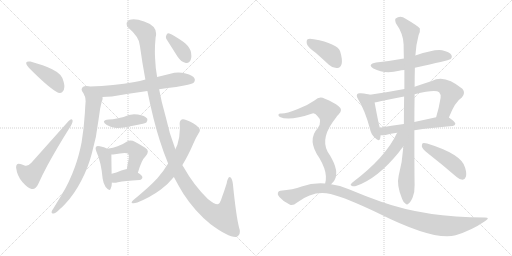
t = 0.00 s
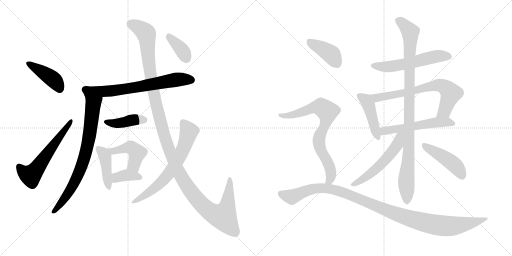
t = 3.17 s
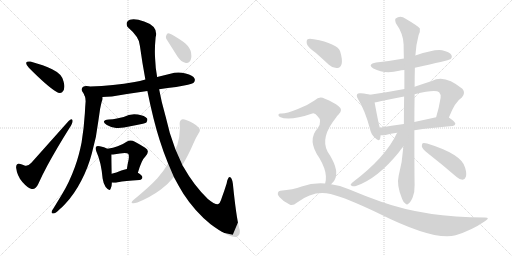
t = 6.33 s
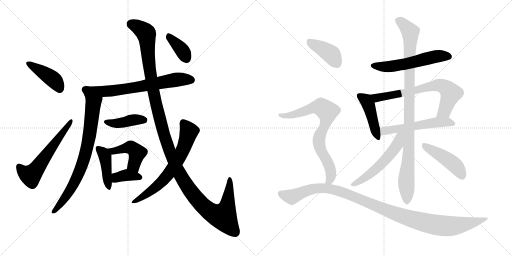
t = 9.50 s
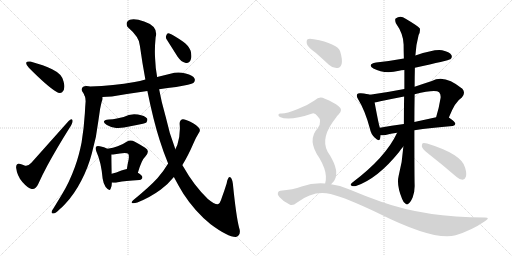
t = 12.67 s
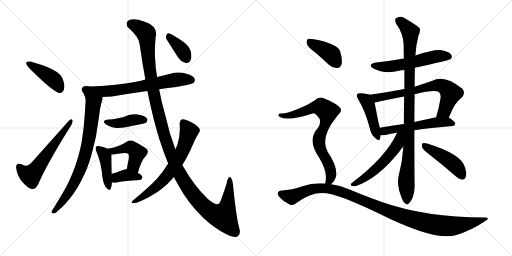
t = 15.83 s

The animated SVG that drew these frames (rendered in a browser with its animation timeline set to each time). Animation: 21 CSS @keyframes rules; one cycle of 15.83 s.

<svg version="1.1" viewBox="0 0 2048 1024" xmlns="http://www.w3.org/2000/svg">
  <g stroke="lightgray" stroke-dasharray="1,1" stroke-width="1" transform="scale(4, 4)">
    <line x1="0" y1="0" x2="256" y2="256"></line>
    <line x1="256" y1="0" x2="0" y2="256"></line>
    <line x1="128" y1="0" x2="128" y2="256"></line>
    <line x1="0" y1="128" x2="256" y2="128"></line>
    <line x1="256" y1="0" x2="512" y2="256"></line>
    <line x1="512" y1="0" x2="256" y2="256"></line>
    <line x1="384" y1="0" x2="384" y2="256"></line>
    <line x1="256" y1="128" x2="512" y2="128"></line>
  </g>
<g transform="scale(1, -1) translate(0, -850)">
   <style type="text/css">
    @keyframes keyframes0 {
      from {
       stroke: black;
       stroke-dashoffset: 422;
       stroke-width: 128;
       }
       58% {
       animation-timing-function: step-end;
       stroke: black;
       stroke-dashoffset: 0;
       stroke-width: 128;
       }
       to {
       stroke: black;
       stroke-width: 1024;
       }
       }
       #make-me-a-hanzi-animation-0 {
         animation: keyframes0 0.593424s both;
         animation-delay: 0.000000s;
         animation-timing-function: linear;
       }
    @keyframes keyframes1 {
      from {
       stroke: black;
       stroke-dashoffset: 586;
       stroke-width: 128;
       }
       66% {
       animation-timing-function: step-end;
       stroke: black;
       stroke-dashoffset: 0;
       stroke-width: 128;
       }
       to {
       stroke: black;
       stroke-width: 1024;
       }
       }
       #make-me-a-hanzi-animation-1 {
         animation: keyframes1 0.726888s both;
         animation-delay: 0.593424s;
         animation-timing-function: linear;
       }
    @keyframes keyframes2 {
      from {
       stroke: black;
       stroke-dashoffset: 687;
       stroke-width: 128;
       }
       69% {
       animation-timing-function: step-end;
       stroke: black;
       stroke-dashoffset: 0;
       stroke-width: 128;
       }
       to {
       stroke: black;
       stroke-width: 1024;
       }
       }
       #make-me-a-hanzi-animation-2 {
         animation: keyframes2 0.809082s both;
         animation-delay: 1.320312s;
         animation-timing-function: linear;
       }
    @keyframes keyframes3 {
      from {
       stroke: black;
       stroke-dashoffset: 767;
       stroke-width: 128;
       }
       71% {
       animation-timing-function: step-end;
       stroke: black;
       stroke-dashoffset: 0;
       stroke-width: 128;
       }
       to {
       stroke: black;
       stroke-width: 1024;
       }
       }
       #make-me-a-hanzi-animation-3 {
         animation: keyframes3 0.874186s both;
         animation-delay: 2.129394s;
         animation-timing-function: linear;
       }
    @keyframes keyframes4 {
      from {
       stroke: black;
       stroke-dashoffset: 414;
       stroke-width: 128;
       }
       57% {
       animation-timing-function: step-end;
       stroke: black;
       stroke-dashoffset: 0;
       stroke-width: 128;
       }
       to {
       stroke: black;
       stroke-width: 1024;
       }
       }
       #make-me-a-hanzi-animation-4 {
         animation: keyframes4 0.586914s both;
         animation-delay: 3.003580s;
         animation-timing-function: linear;
       }
    @keyframes keyframes5 {
      from {
       stroke: black;
       stroke-dashoffset: 429;
       stroke-width: 128;
       }
       58% {
       animation-timing-function: step-end;
       stroke: black;
       stroke-dashoffset: 0;
       stroke-width: 128;
       }
       to {
       stroke: black;
       stroke-width: 1024;
       }
       }
       #make-me-a-hanzi-animation-5 {
         animation: keyframes5 0.599121s both;
         animation-delay: 3.590494s;
         animation-timing-function: linear;
       }
    @keyframes keyframes6 {
      from {
       stroke: black;
       stroke-dashoffset: 448;
       stroke-width: 128;
       }
       59% {
       animation-timing-function: step-end;
       stroke: black;
       stroke-dashoffset: 0;
       stroke-width: 128;
       }
       to {
       stroke: black;
       stroke-width: 1024;
       }
       }
       #make-me-a-hanzi-animation-6 {
         animation: keyframes6 0.614583s both;
         animation-delay: 4.189615s;
         animation-timing-function: linear;
       }
    @keyframes keyframes7 {
      from {
       stroke: black;
       stroke-dashoffset: 370;
       stroke-width: 128;
       }
       55% {
       animation-timing-function: step-end;
       stroke: black;
       stroke-dashoffset: 0;
       stroke-width: 128;
       }
       to {
       stroke: black;
       stroke-width: 1024;
       }
       }
       #make-me-a-hanzi-animation-7 {
         animation: keyframes7 0.551107s both;
         animation-delay: 4.804198s;
         animation-timing-function: linear;
       }
    @keyframes keyframes8 {
      from {
       stroke: black;
       stroke-dashoffset: 1315;
       stroke-width: 128;
       }
       81% {
       animation-timing-function: step-end;
       stroke: black;
       stroke-dashoffset: 0;
       stroke-width: 128;
       }
       to {
       stroke: black;
       stroke-width: 1024;
       }
       }
       #make-me-a-hanzi-animation-8 {
         animation: keyframes8 1.320150s both;
         animation-delay: 5.355305s;
         animation-timing-function: linear;
       }
    @keyframes keyframes9 {
      from {
       stroke: black;
       stroke-dashoffset: 673;
       stroke-width: 128;
       }
       69% {
       animation-timing-function: step-end;
       stroke: black;
       stroke-dashoffset: 0;
       stroke-width: 128;
       }
       to {
       stroke: black;
       stroke-width: 1024;
       }
       }
       #make-me-a-hanzi-animation-9 {
         animation: keyframes9 0.797689s both;
         animation-delay: 6.675455s;
         animation-timing-function: linear;
       }
    @keyframes keyframes10 {
      from {
       stroke: black;
       stroke-dashoffset: 376;
       stroke-width: 128;
       }
       55% {
       animation-timing-function: step-end;
       stroke: black;
       stroke-dashoffset: 0;
       stroke-width: 128;
       }
       to {
       stroke: black;
       stroke-width: 1024;
       }
       }
       #make-me-a-hanzi-animation-10 {
         animation: keyframes10 0.555990s both;
         animation-delay: 7.473144s;
         animation-timing-function: linear;
       }
    @keyframes keyframes11 {
      from {
       stroke: black;
       stroke-dashoffset: 561;
       stroke-width: 128;
       }
       65% {
       animation-timing-function: step-end;
       stroke: black;
       stroke-dashoffset: 0;
       stroke-width: 128;
       }
       to {
       stroke: black;
       stroke-width: 1024;
       }
       }
       #make-me-a-hanzi-animation-11 {
         animation: keyframes11 0.706543s both;
         animation-delay: 8.029134s;
         animation-timing-function: linear;
       }
    @keyframes keyframes12 {
      from {
       stroke: black;
       stroke-dashoffset: 443;
       stroke-width: 128;
       }
       59% {
       animation-timing-function: step-end;
       stroke: black;
       stroke-dashoffset: 0;
       stroke-width: 128;
       }
       to {
       stroke: black;
       stroke-width: 1024;
       }
       }
       #make-me-a-hanzi-animation-12 {
         animation: keyframes12 0.610514s both;
         animation-delay: 8.735677s;
         animation-timing-function: linear;
       }
    @keyframes keyframes13 {
      from {
       stroke: black;
       stroke-dashoffset: 701;
       stroke-width: 128;
       }
       70% {
       animation-timing-function: step-end;
       stroke: black;
       stroke-dashoffset: 0;
       stroke-width: 128;
       }
       to {
       stroke: black;
       stroke-width: 1024;
       }
       }
       #make-me-a-hanzi-animation-13 {
         animation: keyframes13 0.820475s both;
         animation-delay: 9.346191s;
         animation-timing-function: linear;
       }
    @keyframes keyframes14 {
      from {
       stroke: black;
       stroke-dashoffset: 548;
       stroke-width: 128;
       }
       64% {
       animation-timing-function: step-end;
       stroke: black;
       stroke-dashoffset: 0;
       stroke-width: 128;
       }
       to {
       stroke: black;
       stroke-width: 1024;
       }
       }
       #make-me-a-hanzi-animation-14 {
         animation: keyframes14 0.695964s both;
         animation-delay: 10.166666s;
         animation-timing-function: linear;
       }
    @keyframes keyframes15 {
      from {
       stroke: black;
       stroke-dashoffset: 997;
       stroke-width: 128;
       }
       76% {
       animation-timing-function: step-end;
       stroke: black;
       stroke-dashoffset: 0;
       stroke-width: 128;
       }
       to {
       stroke: black;
       stroke-width: 1024;
       }
       }
       #make-me-a-hanzi-animation-15 {
         animation: keyframes15 1.061361s both;
         animation-delay: 10.862630s;
         animation-timing-function: linear;
       }
    @keyframes keyframes16 {
      from {
       stroke: black;
       stroke-dashoffset: 545;
       stroke-width: 128;
       }
       64% {
       animation-timing-function: step-end;
       stroke: black;
       stroke-dashoffset: 0;
       stroke-width: 128;
       }
       to {
       stroke: black;
       stroke-width: 1024;
       }
       }
       #make-me-a-hanzi-animation-16 {
         animation: keyframes16 0.693522s both;
         animation-delay: 11.923991s;
         animation-timing-function: linear;
       }
    @keyframes keyframes17 {
      from {
       stroke: black;
       stroke-dashoffset: 457;
       stroke-width: 128;
       }
       60% {
       animation-timing-function: step-end;
       stroke: black;
       stroke-dashoffset: 0;
       stroke-width: 128;
       }
       to {
       stroke: black;
       stroke-width: 1024;
       }
       }
       #make-me-a-hanzi-animation-17 {
         animation: keyframes17 0.621908s both;
         animation-delay: 12.617513s;
         animation-timing-function: linear;
       }
    @keyframes keyframes18 {
      from {
       stroke: black;
       stroke-dashoffset: 398;
       stroke-width: 128;
       }
       56% {
       animation-timing-function: step-end;
       stroke: black;
       stroke-dashoffset: 0;
       stroke-width: 128;
       }
       to {
       stroke: black;
       stroke-width: 1024;
       }
       }
       #make-me-a-hanzi-animation-18 {
         animation: keyframes18 0.573893s both;
         animation-delay: 13.239421s;
         animation-timing-function: linear;
       }
    @keyframes keyframes19 {
      from {
       stroke: black;
       stroke-dashoffset: 763;
       stroke-width: 128;
       }
       71% {
       animation-timing-function: step-end;
       stroke: black;
       stroke-dashoffset: 0;
       stroke-width: 128;
       }
       to {
       stroke: black;
       stroke-width: 1024;
       }
       }
       #make-me-a-hanzi-animation-19 {
         animation: keyframes19 0.870931s both;
         animation-delay: 13.813314s;
         animation-timing-function: linear;
       }
    @keyframes keyframes20 {
      from {
       stroke: black;
       stroke-dashoffset: 1101;
       stroke-width: 128;
       }
       78% {
       animation-timing-function: step-end;
       stroke: black;
       stroke-dashoffset: 0;
       stroke-width: 128;
       }
       to {
       stroke: black;
       stroke-width: 1024;
       }
       }
       #make-me-a-hanzi-animation-20 {
         animation: keyframes20 1.145996s both;
         animation-delay: 14.684245s;
         animation-timing-function: linear;
       }
</style>
<path d="M 104.5 599.5 L 104.5 598.5 Q 104.5 590.5 115.5 579.5 Q 189.5 504.5 225.5 483.5 Q 232.5 478.5 239.5 478.5 Q 244.5 478.5 248.5 481.5 Q 257.5 488.5 257.5 503.5 Q 257.5 511.5 254.5 523.5 Q 248.5 543.5 241.5 550.5 Q 229.5 563.5 208.5 573.5 Q 176.5 589.5 121.5 604.5 L 115.5 604.5 Q 106.5 604.5 104.5 599.5 Z" fill="lightgray"></path> 
<path d="M 100.5 187.5 Q 90.5 191.5 81.5 194.5 Q 77.5 195.5 74.5 195.5 Q 64.5 195.5 64.5 181.5 L 64.5 179.5 Q 68.5 146.5 89.5 122.5 Q 111.5 97.5 126.5 94.5 L 130.5 94.5 Q 143.5 94.5 152.5 113.5 Q 167.5 147.5 188.5 186.5 Q 227.5 258.5 278.5 339.5 Q 290.5 357.5 290.5 366.5 Q 290.5 368.5 289.5 370.5 Q 288.5 373.5 285.5 373.5 Q 281.5 373.5 274.5 366.5 L 125.5 199.5 Q 114.5 187.5 104.5 187.5 L 100.5 187.5 Z" fill="lightgray"></path> 
<path d="M 636.5 493.5 Q 670.5 499.5 704.5 502.5 Q 764.5 512.5 773.5 518.5 Q 779.5 524.5 779.5 530.5 Q 779.5 532.5 778.5 535.5 Q 772.5 549.5 742.5 556.5 Q 727.5 560.5 713.5 560.5 Q 697.5 560.5 681.5 555.5 L 628.5 542.5 L 581.5 532.5 Q 559.5 526.5 538.5 522.5 Q 454.5 507.5 360.5 504.5 Q 356.5 505.5 355.5 505.5 Q 349.5 506.5 344.5 506.5 Q 337.5 506.5 334.5 504.5 Q 326.5 499.5 326.5 493.5 Q 326.5 489.5 328.5 485.5 Q 334.5 477.5 338.5 468.5 C 343.5 458.5 379.5 460.5 409.5 462.5 Q 426.5 463.5 447.5 464.5 Q 517.5 476.5 589.5 486.5 L 636.5 493.5 Z" fill="lightgray"></path> 
<path d="M 338.5 468.5 Q 342.5 458.5 342.5 445.5 Q 340.5 422.5 339.5 398.5 Q 335.5 335.5 326.5 281.5 Q 315.5 225.5 299.5 182.5 Q 277.5 121.5 247.5 72.5 L 213.5 16.5 Q 207.5 9.5 206.5 3.5 L 206.5 0.5 Q 206.5 -3.5 211.5 -3.5 L 213.5 -3.5 Q 222.5 -2.5 237.5 12.5 Q 251.5 24.5 260.5 34.5 Q 297.5 73.5 325.5 128.5 Q 352.5 179.5 367.5 237.5 Q 386.5 303.5 393.5 367.5 L 400.5 415.5 Q 403.5 430.5 406.5 442.5 Q 410.5 451.5 410.5 457.5 Q 410.5 460.5 409.5 462.5 C 412.5 492.5 331.5 497.5 338.5 468.5 Z" fill="lightgray"></path> 
<path d="M 427.5 350.5 Q 443.5 341.5 464.5 338.5 L 473.5 338.5 Q 494.5 338.5 521.5 345.5 Q 547.5 351.5 571.5 355.5 Q 584.5 359.5 585.5 360.5 Q 589.5 366.5 589.5 371.5 Q 589.5 373.5 588.5 376.5 Q 579.5 388.5 551.5 392.5 Q 544.5 393.5 536.5 393.5 Q 514.5 393.5 494.5 382.5 L 467.5 376.5 Q 451.5 372.5 435.5 372.5 Q 415.5 370.5 415.5 363.5 Q 415.5 358.5 427.5 350.5 Z" fill="lightgray"></path> 
<path d="M 410.5 136.5 Q 413.5 115.5 422.5 102.5 Q 432.5 90.5 437.5 90.5 Q 440.5 90.5 442.5 95.5 Q 447.5 105.5 447.5 120.5 L 446.5 155.5 Q 445.5 219.5 445.5 232.5 C 445.5 247.5 445.5 247.5 429.5 255.5 Q 417.5 262.5 399.5 265.5 Q 394.5 266.5 391.5 266.5 Q 387.5 266.5 385.5 264.5 Q 382.5 262.5 382.5 257.5 Q 382.5 252.5 385.5 244.5 Q 404.5 202.5 410.5 136.5 Z" fill="lightgray"></path> 
<path d="M 551.5 159.5 Q 566.5 211.5 581.5 224.5 Q 591.5 235.5 591.5 244.5 Q 591.5 253.5 580.5 259.5 Q 563.5 270.5 539.5 283.5 Q 530.5 288.5 522.5 288.5 Q 514.5 288.5 506.5 283.5 Q 489.5 271.5 470.5 265.5 Q 453.5 259.5 429.5 255.5 C 399.5 250.5 415.5 231.5 445.5 232.5 Q 452.5 232.5 459.5 233.5 Q 480.5 237.5 498.5 238.5 Q 509.5 238.5 512.5 235.5 Q 515.5 233.5 515.5 224.5 Q 515.5 219.5 514.5 212.5 Q 510.5 195.5 507.5 174.5 C 503.5 144.5 542.5 130.5 551.5 159.5 Z" fill="lightgray"></path> 
<path d="M 447.5 120.5 Q 451.5 119.5 456.5 119.5 Q 463.5 119.5 471.5 121.5 Q 499.5 127.5 557.5 130.5 Q 569.5 132.5 569.5 141.5 Q 569.5 149.5 551.5 159.5 C 525.5 174.5 520.5 177.5 507.5 174.5 Q 495.5 171.5 485.5 168.5 Q 464.5 159.5 446.5 155.5 C 417.5 148.5 417.5 125.5 447.5 120.5 Z" fill="lightgray"></path> 
<path d="M 638.5 290.5 Q 654.5 239.5 672.5 196.5 L 695.5 142.5 Q 714.5 106.5 733.5 75.5 Q 779.5 4.5 842.5 -46.5 Q 911.5 -97.5 942.5 -97.5 L 943.5 -97.5 Q 959.5 -92.5 959.5 -75.5 Q 959.5 -69.5 956.5 -60.5 Q 944.5 -14.5 931.5 115.5 Q 927.5 142.5 918.5 142.5 Q 910.5 140.5 906.5 116.5 Q 896.5 84.5 887.5 60.5 Q 879.5 33.5 870.5 33.5 Q 856.5 33.5 831.5 54.5 Q 775.5 108.5 733.5 183.5 Q 729.5 187.5 729.5 190.5 L 701.5 253.5 Q 677.5 314.5 662.5 384.5 Q 645.5 442.5 636.5 493.5 L 628.5 542.5 Q 621.5 581.5 620.5 615.5 Q 619.5 629.5 619.5 643.5 Q 619.5 671.5 622.5 701.5 Q 624.5 708.5 624.5 715.5 Q 624.5 748.5 576.5 764.5 Q 551.5 773.5 534.5 773.5 Q 525.5 773.5 519.5 771.5 Q 506.5 765.5 506.5 755.5 Q 506.5 749.5 509.5 743.5 Q 559.5 700.5 559.5 667.5 Q 569.5 595.5 581.5 532.5 L 589.5 486.5 Q 613.5 368.5 638.5 290.5 Z" fill="lightgray"></path> 
<path d="M 672.5 196.5 Q 653.5 164.5 629.5 137.5 Q 599.5 104.5 532.5 49.5 Q 526.5 43.5 526.5 40.5 Q 526.5 37.5 530.5 37.5 L 533.5 37.5 Q 539.5 37.5 549.5 40.5 Q 601.5 61.5 643.5 92.5 Q 673.5 115.5 695.5 142.5 L 729.5 190.5 Q 751.5 225.5 773.5 276.5 Q 782.5 298.5 794.5 317.5 Q 799.5 323.5 799.5 329.5 Q 799.5 332.5 797.5 336.5 Q 789.5 348.5 761.5 363.5 Q 741.5 373.5 732.5 373.5 L 730.5 373.5 Q 718.5 370.5 718.5 355.5 Q 719.5 345.5 719.5 335.5 Q 719.5 303.5 709.5 271.5 L 701.5 253.5 L 672.5 196.5 Z" fill="lightgray"></path> 
<path d="M 710.5 623.5 Q 725.5 602.5 740.5 599.5 Q 743.5 598.5 746.5 598.5 Q 758.5 598.5 763.5 613.5 Q 765.5 619.5 765.5 626.5 Q 765.5 636.5 762.5 647.5 Q 753.5 669.5 731.5 684.5 Q 693.5 710.5 677.5 716.5 Q 675.5 717.5 673.5 717.5 Q 667.5 717.5 665.5 709.5 Q 663.5 705.5 663.5 702.5 Q 663.5 696.5 667.5 691.5 L 710.5 623.5 Z" fill="lightgray"></path> 
<path d="M 1659.5 579.0 Q 1794.5 609.0 1801.5 613.0 Q 1810.5 620.0 1805.5 630.0 Q 1798.5 642.0 1768.5 649.0 Q 1740.5 655.0 1661.5 628.0 L 1615.5 616.0 Q 1561.5 606.0 1504.5 600.0 Q 1467.5 593.0 1493.5 576.0 Q 1538.5 552.0 1596.5 567.0 Q 1603.5 570.0 1617.5 570.0 L 1659.5 579.0 Z" fill="lightgray"></path> 
<path d="M 1479.5 471.0 Q 1469.5 475.0 1443.5 477.0 Q 1431.5 478.0 1429.5 474.0 Q 1423.5 468.0 1432.5 453.0 Q 1459.5 410.0 1479.5 336.0 Q 1483.5 314.0 1498.5 300.0 Q 1517.5 281.0 1520.5 296.0 Q 1521.5 302.0 1522.5 309.0 L 1519.5 339.0 Q 1515.5 348.0 1498.5 440.0 C 1493.5 467.0 1493.5 467.0 1479.5 471.0 Z" fill="lightgray"></path> 
<path d="M 1795.5 380.0 Q 1820.5 444.0 1847.5 460.0 Q 1863.5 478.0 1849.5 495.0 Q 1777.5 555.0 1727.5 526.0 Q 1690.5 514.0 1658.5 503.0 L 1617.5 494.0 Q 1550.5 481.0 1479.5 471.0 C 1449.5 467.0 1468.5 435.0 1498.5 440.0 Q 1508.5 441.0 1521.5 445.0 Q 1569.5 455.0 1616.5 464.0 L 1658.5 473.0 Q 1742.5 494.0 1756.5 481.0 Q 1763.5 474.0 1762.5 459.0 Q 1755.5 416.0 1744.5 381.0 C 1735.5 352.0 1784.5 352.0 1795.5 380.0 Z" fill="lightgray"></path> 
<path d="M 1657.5 329.0 Q 1721.5 339.0 1810.5 346.0 Q 1820.5 347.0 1821.5 355.0 Q 1821.5 362.0 1795.5 380.0 C 1782.5 389.0 1773.5 387.0 1744.5 381.0 Q 1698.5 371.0 1657.5 362.0 L 1615.5 354.0 Q 1564.5 347.0 1519.5 339.0 C 1489.5 334.0 1492.5 310.0 1522.5 309.0 Q 1532.5 308.0 1542.5 310.0 Q 1561.5 316.0 1588.5 319.0 L 1657.5 329.0 Z" fill="lightgray"></path> 
<path d="M 1613.5 264.0 Q 1609.5 203.0 1594.5 146.0 Q 1585.5 109.0 1608.5 54.0 Q 1614.5 38.0 1622.5 35.0 Q 1628.5 29.0 1634.5 36.0 Q 1641.5 40.0 1650.5 60.0 Q 1659.5 82.0 1658.5 111.0 Q 1657.5 141.0 1657.5 329.0 L 1657.5 362.0 Q 1657.5 413.0 1658.5 473.0 L 1658.5 503.0 Q 1658.5 540.0 1659.5 579.0 L 1661.5 628.0 Q 1664.5 674.0 1674.5 710.0 Q 1681.5 723.0 1679.5 736.0 Q 1673.5 745.0 1622.5 775.0 Q 1601.5 791.0 1582.5 776.0 Q 1578.5 772.0 1583.5 757.0 Q 1613.5 715.0 1614.5 672.0 Q 1614.5 645.0 1615.5 616.0 L 1617.5 570.0 Q 1617.5 533.0 1617.5 494.0 L 1616.5 464.0 Q 1615.5 412.0 1615.5 354.0 L 1613.5 264.0 Z" fill="lightgray"></path> 
<path d="M 1588.5 319.0 Q 1542.5 220.0 1409.5 120.0 Q 1397.5 110.0 1406.5 107.0 Q 1413.5 103.0 1426.5 107.0 Q 1511.5 137.0 1595.5 241.0 Q 1605.5 256.0 1613.5 264.0 C 1668.5 325.0 1604.5 352.0 1588.5 319.0 Z" fill="lightgray"></path> 
<path d="M 1712.5 236.0 Q 1767.5 193.0 1826.5 142.0 Q 1838.5 132.0 1850.5 131.0 Q 1859.5 132.0 1863.5 143.0 Q 1867.5 155.0 1860.5 179.0 Q 1848.5 233.0 1708.5 276.0 Q 1695.5 279.0 1690.5 277.0 Q 1686.5 273.0 1687.5 263.0 Q 1690.5 253.0 1712.5 236.0 Z" fill="lightgray"></path> 
<path d="M 1262.5 639.0 Q 1287.5 617.0 1315.5 591.0 Q 1331.5 576.0 1349.5 578.0 Q 1361.5 579.0 1366.5 594.0 Q 1370.5 612.0 1360.5 645.0 Q 1348.5 676.0 1255.5 693.0 Q 1237.5 697.0 1230.5 693.0 Q 1224.5 689.0 1227.5 674.0 Q 1231.5 661.0 1262.5 639.0 Z" fill="lightgray"></path> 
<path d="M 1324.5 113.0 Q 1337.5 123.0 1342.5 139.0 Q 1354.5 178.0 1310.5 243.0 Q 1279.5 300.0 1344.5 380.0 Q 1347.5 386.0 1353.5 391.0 Q 1374.5 410.0 1354.5 425.0 Q 1335.5 441.0 1299.5 455.0 Q 1277.5 467.0 1259.5 449.0 Q 1229.5 428.0 1191.5 414.0 Q 1139.5 393.0 1122.5 396.0 Q 1115.5 396.0 1113.5 391.0 Q 1112.5 387.0 1119.5 382.0 Q 1156.5 364.0 1249.5 396.0 Q 1259.5 399.0 1269.5 386.0 Q 1290.5 367.0 1271.5 338.0 Q 1226.5 290.0 1277.5 218.0 Q 1302.5 175.0 1303.5 146.0 Q 1304.5 127.0 1300.5 116.0 C 1295.5 87.0 1303.5 91.0 1324.5 113.0 Z" fill="lightgray"></path> 
<path d="M 1300.5 116.0 Q 1252.5 120.0 1206.5 104.0 Q 1172.5 91.0 1121.5 87.0 Q 1114.5 87.0 1111.5 79.0 Q 1108.5 72.0 1117.5 62.0 Q 1133.5 43.0 1158.5 32.0 Q 1170.5 25.0 1188.5 40.0 Q 1254.5 91.0 1322.5 74.0 Q 1386.5 58.0 1515.5 -4.0 Q 1737.5 -115.0 1822.5 -91.0 Q 1885.5 -72.0 1939.5 -35.0 Q 1963.5 -20.0 1939.5 -20.0 Q 1702.5 -20.0 1524.5 43.0 Q 1464.5 64.0 1395.5 93.0 Q 1359.5 109.0 1324.5 113.0 L 1300.5 116.0 Z" fill="lightgray"></path> 
      <clipPath id="make-me-a-hanzi-clip-0">
      <path d="M 104.5 599.5 L 104.5 598.5 Q 104.5 590.5 115.5 579.5 Q 189.5 504.5 225.5 483.5 Q 232.5 478.5 239.5 478.5 Q 244.5 478.5 248.5 481.5 Q 257.5 488.5 257.5 503.5 Q 257.5 511.5 254.5 523.5 Q 248.5 543.5 241.5 550.5 Q 229.5 563.5 208.5 573.5 Q 176.5 589.5 121.5 604.5 L 115.5 604.5 Q 106.5 604.5 104.5 599.5 Z" fill="lightgray"></path>
      </clipPath>
      <path clip-path="url(#make-me-a-hanzi-clip-0)" d="M 111.5 599.5 L 208.5 536.5 L 238.5 495.5 " fill="none" id="make-me-a-hanzi-animation-0" stroke-dasharray="294 588" stroke-linecap="round"></path>

      <clipPath id="make-me-a-hanzi-clip-1">
      <path d="M 100.5 187.5 Q 90.5 191.5 81.5 194.5 Q 77.5 195.5 74.5 195.5 Q 64.5 195.5 64.5 181.5 L 64.5 179.5 Q 68.5 146.5 89.5 122.5 Q 111.5 97.5 126.5 94.5 L 130.5 94.5 Q 143.5 94.5 152.5 113.5 Q 167.5 147.5 188.5 186.5 Q 227.5 258.5 278.5 339.5 Q 290.5 357.5 290.5 366.5 Q 290.5 368.5 289.5 370.5 Q 288.5 373.5 285.5 373.5 Q 281.5 373.5 274.5 366.5 L 125.5 199.5 Q 114.5 187.5 104.5 187.5 L 100.5 187.5 Z" fill="lightgray"></path>
      </clipPath>
      <path clip-path="url(#make-me-a-hanzi-clip-1)" d="M 75.5 184.5 L 92.5 163.5 L 114.5 150.5 L 133.5 158.5 L 283.5 366.5 " fill="none" id="make-me-a-hanzi-animation-1" stroke-dasharray="458 916" stroke-linecap="round"></path>

      <clipPath id="make-me-a-hanzi-clip-2">
      <path d="M 636.5 493.5 Q 670.5 499.5 704.5 502.5 Q 764.5 512.5 773.5 518.5 Q 779.5 524.5 779.5 530.5 Q 779.5 532.5 778.5 535.5 Q 772.5 549.5 742.5 556.5 Q 727.5 560.5 713.5 560.5 Q 697.5 560.5 681.5 555.5 L 628.5 542.5 L 581.5 532.5 Q 559.5 526.5 538.5 522.5 Q 454.5 507.5 360.5 504.5 Q 356.5 505.5 355.5 505.5 Q 349.5 506.5 344.5 506.5 Q 337.5 506.5 334.5 504.5 Q 326.5 499.5 326.5 493.5 Q 326.5 489.5 328.5 485.5 Q 334.5 477.5 338.5 468.5 C 343.5 458.5 379.5 460.5 409.5 462.5 Q 426.5 463.5 447.5 464.5 Q 517.5 476.5 589.5 486.5 L 636.5 493.5 Z" fill="lightgray"></path>
      </clipPath>
      <path clip-path="url(#make-me-a-hanzi-clip-2)" d="M 339.5 492.5 L 361.5 484.5 L 451.5 487.5 L 701.5 531.5 L 765.5 530.5 " fill="none" id="make-me-a-hanzi-animation-2" stroke-dasharray="559 1118" stroke-linecap="round"></path>

      <clipPath id="make-me-a-hanzi-clip-3">
      <path d="M 338.5 468.5 Q 342.5 458.5 342.5 445.5 Q 340.5 422.5 339.5 398.5 Q 335.5 335.5 326.5 281.5 Q 315.5 225.5 299.5 182.5 Q 277.5 121.5 247.5 72.5 L 213.5 16.5 Q 207.5 9.5 206.5 3.5 L 206.5 0.5 Q 206.5 -3.5 211.5 -3.5 L 213.5 -3.5 Q 222.5 -2.5 237.5 12.5 Q 251.5 24.5 260.5 34.5 Q 297.5 73.5 325.5 128.5 Q 352.5 179.5 367.5 237.5 Q 386.5 303.5 393.5 367.5 L 400.5 415.5 Q 403.5 430.5 406.5 442.5 Q 410.5 451.5 410.5 457.5 Q 410.5 460.5 409.5 462.5 C 412.5 492.5 331.5 497.5 338.5 468.5 Z" fill="lightgray"></path>
      </clipPath>
      <path clip-path="url(#make-me-a-hanzi-clip-3)" d="M 345.5 464.5 L 372.5 428.5 L 360.5 322.5 L 333.5 208.5 L 315.5 157.5 L 282.5 94.5 L 225.5 13.5 L 211.5 2.5 " fill="none" id="make-me-a-hanzi-animation-3" stroke-dasharray="639 1278" stroke-linecap="round"></path>

      <clipPath id="make-me-a-hanzi-clip-4">
      <path d="M 427.5 350.5 Q 443.5 341.5 464.5 338.5 L 473.5 338.5 Q 494.5 338.5 521.5 345.5 Q 547.5 351.5 571.5 355.5 Q 584.5 359.5 585.5 360.5 Q 589.5 366.5 589.5 371.5 Q 589.5 373.5 588.5 376.5 Q 579.5 388.5 551.5 392.5 Q 544.5 393.5 536.5 393.5 Q 514.5 393.5 494.5 382.5 L 467.5 376.5 Q 451.5 372.5 435.5 372.5 Q 415.5 370.5 415.5 363.5 Q 415.5 358.5 427.5 350.5 Z" fill="lightgray"></path>
      </clipPath>
      <path clip-path="url(#make-me-a-hanzi-clip-4)" d="M 421.5 363.5 L 461.5 356.5 L 531.5 371.5 L 577.5 371.5 " fill="none" id="make-me-a-hanzi-animation-4" stroke-dasharray="286 572" stroke-linecap="round"></path>

      <clipPath id="make-me-a-hanzi-clip-5">
      <path d="M 410.5 136.5 Q 413.5 115.5 422.5 102.5 Q 432.5 90.5 437.5 90.5 Q 440.5 90.5 442.5 95.5 Q 447.5 105.5 447.5 120.5 L 446.5 155.5 Q 445.5 219.5 445.5 232.5 C 445.5 247.5 445.5 247.5 429.5 255.5 Q 417.5 262.5 399.5 265.5 Q 394.5 266.5 391.5 266.5 Q 387.5 266.5 385.5 264.5 Q 382.5 262.5 382.5 257.5 Q 382.5 252.5 385.5 244.5 Q 404.5 202.5 410.5 136.5 Z" fill="lightgray"></path>
      </clipPath>
      <path clip-path="url(#make-me-a-hanzi-clip-5)" d="M 391.5 258.5 L 419.5 225.5 L 436.5 96.5 " fill="none" id="make-me-a-hanzi-animation-5" stroke-dasharray="301 602" stroke-linecap="round"></path>

      <clipPath id="make-me-a-hanzi-clip-6">
      <path d="M 551.5 159.5 Q 566.5 211.5 581.5 224.5 Q 591.5 235.5 591.5 244.5 Q 591.5 253.5 580.5 259.5 Q 563.5 270.5 539.5 283.5 Q 530.5 288.5 522.5 288.5 Q 514.5 288.5 506.5 283.5 Q 489.5 271.5 470.5 265.5 Q 453.5 259.5 429.5 255.5 C 399.5 250.5 415.5 231.5 445.5 232.5 Q 452.5 232.5 459.5 233.5 Q 480.5 237.5 498.5 238.5 Q 509.5 238.5 512.5 235.5 Q 515.5 233.5 515.5 224.5 Q 515.5 219.5 514.5 212.5 Q 510.5 195.5 507.5 174.5 C 503.5 144.5 542.5 130.5 551.5 159.5 Z" fill="lightgray"></path>
      </clipPath>
      <path clip-path="url(#make-me-a-hanzi-clip-6)" d="M 437.5 252.5 L 464.5 247.5 L 513.5 259.5 L 533.5 255.5 L 547.5 238.5 L 535.5 191.5 L 547.5 171.5 " fill="none" id="make-me-a-hanzi-animation-6" stroke-dasharray="320 640" stroke-linecap="round"></path>

      <clipPath id="make-me-a-hanzi-clip-7">
      <path d="M 447.5 120.5 Q 451.5 119.5 456.5 119.5 Q 463.5 119.5 471.5 121.5 Q 499.5 127.5 557.5 130.5 Q 569.5 132.5 569.5 141.5 Q 569.5 149.5 551.5 159.5 C 525.5 174.5 520.5 177.5 507.5 174.5 Q 495.5 171.5 485.5 168.5 Q 464.5 159.5 446.5 155.5 C 417.5 148.5 417.5 125.5 447.5 120.5 Z" fill="lightgray"></path>
      </clipPath>
      <path clip-path="url(#make-me-a-hanzi-clip-7)" d="M 452.5 126.5 L 471.5 142.5 L 507.5 150.5 L 559.5 141.5 " fill="none" id="make-me-a-hanzi-animation-7" stroke-dasharray="242 484" stroke-linecap="round"></path>

      <clipPath id="make-me-a-hanzi-clip-8">
      <path d="M 638.5 290.5 Q 654.5 239.5 672.5 196.5 L 695.5 142.5 Q 714.5 106.5 733.5 75.5 Q 779.5 4.5 842.5 -46.5 Q 911.5 -97.5 942.5 -97.5 L 943.5 -97.5 Q 959.5 -92.5 959.5 -75.5 Q 959.5 -69.5 956.5 -60.5 Q 944.5 -14.5 931.5 115.5 Q 927.5 142.5 918.5 142.5 Q 910.5 140.5 906.5 116.5 Q 896.5 84.5 887.5 60.5 Q 879.5 33.5 870.5 33.5 Q 856.5 33.5 831.5 54.5 Q 775.5 108.5 733.5 183.5 Q 729.5 187.5 729.5 190.5 L 701.5 253.5 Q 677.5 314.5 662.5 384.5 Q 645.5 442.5 636.5 493.5 L 628.5 542.5 Q 621.5 581.5 620.5 615.5 Q 619.5 629.5 619.5 643.5 Q 619.5 671.5 622.5 701.5 Q 624.5 708.5 624.5 715.5 Q 624.5 748.5 576.5 764.5 Q 551.5 773.5 534.5 773.5 Q 525.5 773.5 519.5 771.5 Q 506.5 765.5 506.5 755.5 Q 506.5 749.5 509.5 743.5 Q 559.5 700.5 559.5 667.5 Q 569.5 595.5 581.5 532.5 L 589.5 486.5 Q 613.5 368.5 638.5 290.5 Z" fill="lightgray"></path>
      </clipPath>
      <path clip-path="url(#make-me-a-hanzi-clip-8)" d="M 524.5 754.5 L 559.5 738.5 L 585.5 713.5 L 605.5 528.5 L 654.5 315.5 L 703.5 185.5 L 746.5 108.5 L 779.5 62.5 L 828.5 12.5 L 864.5 -9.5 L 892.5 -15.5 L 909.5 25.5 L 918.5 135.5 " fill="none" id="make-me-a-hanzi-animation-8" stroke-dasharray="1187 2374" stroke-linecap="round"></path>

      <clipPath id="make-me-a-hanzi-clip-9">
      <path d="M 672.5 196.5 Q 653.5 164.5 629.5 137.5 Q 599.5 104.5 532.5 49.5 Q 526.5 43.5 526.5 40.5 Q 526.5 37.5 530.5 37.5 L 533.5 37.5 Q 539.5 37.5 549.5 40.5 Q 601.5 61.5 643.5 92.5 Q 673.5 115.5 695.5 142.5 L 729.5 190.5 Q 751.5 225.5 773.5 276.5 Q 782.5 298.5 794.5 317.5 Q 799.5 323.5 799.5 329.5 Q 799.5 332.5 797.5 336.5 Q 789.5 348.5 761.5 363.5 Q 741.5 373.5 732.5 373.5 L 730.5 373.5 Q 718.5 370.5 718.5 355.5 Q 719.5 345.5 719.5 335.5 Q 719.5 303.5 709.5 271.5 L 701.5 253.5 L 672.5 196.5 Z" fill="lightgray"></path>
      </clipPath>
      <path clip-path="url(#make-me-a-hanzi-clip-9)" d="M 731.5 362.5 L 755.5 324.5 L 738.5 267.5 L 696.5 186.5 L 646.5 122.5 L 553.5 51.5 L 531.5 43.5 " fill="none" id="make-me-a-hanzi-animation-9" stroke-dasharray="545 1090" stroke-linecap="round"></path>

      <clipPath id="make-me-a-hanzi-clip-10">
      <path d="M 710.5 623.5 Q 725.5 602.5 740.5 599.5 Q 743.5 598.5 746.5 598.5 Q 758.5 598.5 763.5 613.5 Q 765.5 619.5 765.5 626.5 Q 765.5 636.5 762.5 647.5 Q 753.5 669.5 731.5 684.5 Q 693.5 710.5 677.5 716.5 Q 675.5 717.5 673.5 717.5 Q 667.5 717.5 665.5 709.5 Q 663.5 705.5 663.5 702.5 Q 663.5 696.5 667.5 691.5 L 710.5 623.5 Z" fill="lightgray"></path>
      </clipPath>
      <path clip-path="url(#make-me-a-hanzi-clip-10)" d="M 673.5 709.5 L 720.5 659.5 L 746.5 615.5 " fill="none" id="make-me-a-hanzi-animation-10" stroke-dasharray="248 496" stroke-linecap="round"></path>

      <clipPath id="make-me-a-hanzi-clip-11">
      <path d="M 1659.5 579.0 Q 1794.5 609.0 1801.5 613.0 Q 1810.5 620.0 1805.5 630.0 Q 1798.5 642.0 1768.5 649.0 Q 1740.5 655.0 1661.5 628.0 L 1615.5 616.0 Q 1561.5 606.0 1504.5 600.0 Q 1467.5 593.0 1493.5 576.0 Q 1538.5 552.0 1596.5 567.0 Q 1603.5 570.0 1617.5 570.0 L 1659.5 579.0 Z" fill="lightgray"></path>
      </clipPath>
      <path clip-path="url(#make-me-a-hanzi-clip-11)" d="M 1496.5 589.0 L 1518.5 583.0 L 1569.5 585.0 L 1754.5 626.0 L 1796.5 623.0 " fill="none" id="make-me-a-hanzi-animation-11" stroke-dasharray="433 866" stroke-linecap="round"></path>

      <clipPath id="make-me-a-hanzi-clip-12">
      <path d="M 1479.5 471.0 Q 1469.5 475.0 1443.5 477.0 Q 1431.5 478.0 1429.5 474.0 Q 1423.5 468.0 1432.5 453.0 Q 1459.5 410.0 1479.5 336.0 Q 1483.5 314.0 1498.5 300.0 Q 1517.5 281.0 1520.5 296.0 Q 1521.5 302.0 1522.5 309.0 L 1519.5 339.0 Q 1515.5 348.0 1498.5 440.0 C 1493.5 467.0 1493.5 467.0 1479.5 471.0 Z" fill="lightgray"></path>
      </clipPath>
      <path clip-path="url(#make-me-a-hanzi-clip-12)" d="M 1438.5 467.0 L 1461.5 451.0 L 1473.5 432.0 L 1509.5 300.0 " fill="none" id="make-me-a-hanzi-animation-12" stroke-dasharray="315 630" stroke-linecap="round"></path>

      <clipPath id="make-me-a-hanzi-clip-13">
      <path d="M 1795.5 380.0 Q 1820.5 444.0 1847.5 460.0 Q 1863.5 478.0 1849.5 495.0 Q 1777.5 555.0 1727.5 526.0 Q 1690.5 514.0 1658.5 503.0 L 1617.5 494.0 Q 1550.5 481.0 1479.5 471.0 C 1449.5 467.0 1468.5 435.0 1498.5 440.0 Q 1508.5 441.0 1521.5 445.0 Q 1569.5 455.0 1616.5 464.0 L 1658.5 473.0 Q 1742.5 494.0 1756.5 481.0 Q 1763.5 474.0 1762.5 459.0 Q 1755.5 416.0 1744.5 381.0 C 1735.5 352.0 1784.5 352.0 1795.5 380.0 Z" fill="lightgray"></path>
      </clipPath>
      <path clip-path="url(#make-me-a-hanzi-clip-13)" d="M 1487.5 469.0 L 1498.5 461.0 L 1525.5 461.0 L 1666.5 488.0 L 1726.5 506.0 L 1761.5 509.0 L 1781.5 501.0 L 1803.5 477.0 L 1776.5 405.0 L 1750.5 386.0 " fill="none" id="make-me-a-hanzi-animation-13" stroke-dasharray="573 1146" stroke-linecap="round"></path>

      <clipPath id="make-me-a-hanzi-clip-14">
      <path d="M 1657.5 329.0 Q 1721.5 339.0 1810.5 346.0 Q 1820.5 347.0 1821.5 355.0 Q 1821.5 362.0 1795.5 380.0 C 1782.5 389.0 1773.5 387.0 1744.5 381.0 Q 1698.5 371.0 1657.5 362.0 L 1615.5 354.0 Q 1564.5 347.0 1519.5 339.0 C 1489.5 334.0 1492.5 310.0 1522.5 309.0 Q 1532.5 308.0 1542.5 310.0 Q 1561.5 316.0 1588.5 319.0 L 1657.5 329.0 Z" fill="lightgray"></path>
      </clipPath>
      <path clip-path="url(#make-me-a-hanzi-clip-14)" d="M 1527.5 317.0 L 1554.5 330.0 L 1740.5 361.0 L 1788.5 363.0 L 1812.5 354.0 " fill="none" id="make-me-a-hanzi-animation-14" stroke-dasharray="420 840" stroke-linecap="round"></path>

      <clipPath id="make-me-a-hanzi-clip-15">
      <path d="M 1613.5 264.0 Q 1609.5 203.0 1594.5 146.0 Q 1585.5 109.0 1608.5 54.0 Q 1614.5 38.0 1622.5 35.0 Q 1628.5 29.0 1634.5 36.0 Q 1641.5 40.0 1650.5 60.0 Q 1659.5 82.0 1658.5 111.0 Q 1657.5 141.0 1657.5 329.0 L 1657.5 362.0 Q 1657.5 413.0 1658.5 473.0 L 1658.5 503.0 Q 1658.5 540.0 1659.5 579.0 L 1661.5 628.0 Q 1664.5 674.0 1674.5 710.0 Q 1681.5 723.0 1679.5 736.0 Q 1673.5 745.0 1622.5 775.0 Q 1601.5 791.0 1582.5 776.0 Q 1578.5 772.0 1583.5 757.0 Q 1613.5 715.0 1614.5 672.0 Q 1614.5 645.0 1615.5 616.0 L 1617.5 570.0 Q 1617.5 533.0 1617.5 494.0 L 1616.5 464.0 Q 1615.5 412.0 1615.5 354.0 L 1613.5 264.0 Z" fill="lightgray"></path>
      </clipPath>
      <path clip-path="url(#make-me-a-hanzi-clip-15)" d="M 1593.5 769.0 L 1641.5 722.0 L 1637.5 291.0 L 1624.5 125.0 L 1627.5 49.0 " fill="none" id="make-me-a-hanzi-animation-15" stroke-dasharray="869 1738" stroke-linecap="round"></path>

      <clipPath id="make-me-a-hanzi-clip-16">
      <path d="M 1588.5 319.0 Q 1542.5 220.0 1409.5 120.0 Q 1397.5 110.0 1406.5 107.0 Q 1413.5 103.0 1426.5 107.0 Q 1511.5 137.0 1595.5 241.0 Q 1605.5 256.0 1613.5 264.0 C 1668.5 325.0 1604.5 352.0 1588.5 319.0 Z" fill="lightgray"></path>
      </clipPath>
      <path clip-path="url(#make-me-a-hanzi-clip-16)" d="M 1609.5 316.0 L 1582.5 260.0 L 1539.5 208.0 L 1483.5 156.0 L 1412.5 113.0 " fill="none" id="make-me-a-hanzi-animation-16" stroke-dasharray="417 834" stroke-linecap="round"></path>

      <clipPath id="make-me-a-hanzi-clip-17">
      <path d="M 1712.5 236.0 Q 1767.5 193.0 1826.5 142.0 Q 1838.5 132.0 1850.5 131.0 Q 1859.5 132.0 1863.5 143.0 Q 1867.5 155.0 1860.5 179.0 Q 1848.5 233.0 1708.5 276.0 Q 1695.5 279.0 1690.5 277.0 Q 1686.5 273.0 1687.5 263.0 Q 1690.5 253.0 1712.5 236.0 Z" fill="lightgray"></path>
      </clipPath>
      <path clip-path="url(#make-me-a-hanzi-clip-17)" d="M 1694.5 269.0 L 1813.5 194.0 L 1832.5 175.0 L 1848.5 146.0 " fill="none" id="make-me-a-hanzi-animation-17" stroke-dasharray="329 658" stroke-linecap="round"></path>

      <clipPath id="make-me-a-hanzi-clip-18">
      <path d="M 1262.5 639.0 Q 1287.5 617.0 1315.5 591.0 Q 1331.5 576.0 1349.5 578.0 Q 1361.5 579.0 1366.5 594.0 Q 1370.5 612.0 1360.5 645.0 Q 1348.5 676.0 1255.5 693.0 Q 1237.5 697.0 1230.5 693.0 Q 1224.5 689.0 1227.5 674.0 Q 1231.5 661.0 1262.5 639.0 Z" fill="lightgray"></path>
      </clipPath>
      <path clip-path="url(#make-me-a-hanzi-clip-18)" d="M 1237.5 685.0 L 1317.5 638.0 L 1346.5 598.0 " fill="none" id="make-me-a-hanzi-animation-18" stroke-dasharray="270 540" stroke-linecap="round"></path>

      <clipPath id="make-me-a-hanzi-clip-19">
      <path d="M 1324.5 113.0 Q 1337.5 123.0 1342.5 139.0 Q 1354.5 178.0 1310.5 243.0 Q 1279.5 300.0 1344.5 380.0 Q 1347.5 386.0 1353.5 391.0 Q 1374.5 410.0 1354.5 425.0 Q 1335.5 441.0 1299.5 455.0 Q 1277.5 467.0 1259.5 449.0 Q 1229.5 428.0 1191.5 414.0 Q 1139.5 393.0 1122.5 396.0 Q 1115.5 396.0 1113.5 391.0 Q 1112.5 387.0 1119.5 382.0 Q 1156.5 364.0 1249.5 396.0 Q 1259.5 399.0 1269.5 386.0 Q 1290.5 367.0 1271.5 338.0 Q 1226.5 290.0 1277.5 218.0 Q 1302.5 175.0 1303.5 146.0 Q 1304.5 127.0 1300.5 116.0 C 1295.5 87.0 1303.5 91.0 1324.5 113.0 Z" fill="lightgray"></path>
      </clipPath>
      <path clip-path="url(#make-me-a-hanzi-clip-19)" d="M 1120.5 389.0 L 1145.5 386.0 L 1183.5 394.0 L 1268.5 422.0 L 1284.5 422.0 L 1309.5 404.0 L 1299.5 346.0 L 1283.5 319.0 L 1275.5 290.0 L 1281.5 254.0 L 1320.5 178.0 L 1324.5 149.0 L 1319.5 129.0 L 1307.5 121.0 " fill="none" id="make-me-a-hanzi-animation-19" stroke-dasharray="635 1270" stroke-linecap="round"></path>

      <clipPath id="make-me-a-hanzi-clip-20">
      <path d="M 1300.5 116.0 Q 1252.5 120.0 1206.5 104.0 Q 1172.5 91.0 1121.5 87.0 Q 1114.5 87.0 1111.5 79.0 Q 1108.5 72.0 1117.5 62.0 Q 1133.5 43.0 1158.5 32.0 Q 1170.5 25.0 1188.5 40.0 Q 1254.5 91.0 1322.5 74.0 Q 1386.5 58.0 1515.5 -4.0 Q 1737.5 -115.0 1822.5 -91.0 Q 1885.5 -72.0 1939.5 -35.0 Q 1963.5 -20.0 1939.5 -20.0 Q 1702.5 -20.0 1524.5 43.0 Q 1464.5 64.0 1395.5 93.0 Q 1359.5 109.0 1324.5 113.0 L 1300.5 116.0 Z" fill="lightgray"></path>
      </clipPath>
      <path clip-path="url(#make-me-a-hanzi-clip-20)" d="M 1122.5 75.0 L 1166.5 62.0 L 1220.5 86.0 L 1262.5 97.0 L 1328.5 93.0 L 1380.5 78.0 L 1600.5 -12.0 L 1690.5 -39.0 L 1769.5 -53.0 L 1831.5 -52.0 L 1930.5 -27.0 " fill="none" id="make-me-a-hanzi-animation-20" stroke-dasharray="973 1946" stroke-linecap="round"></path>

</g>
</svg>
